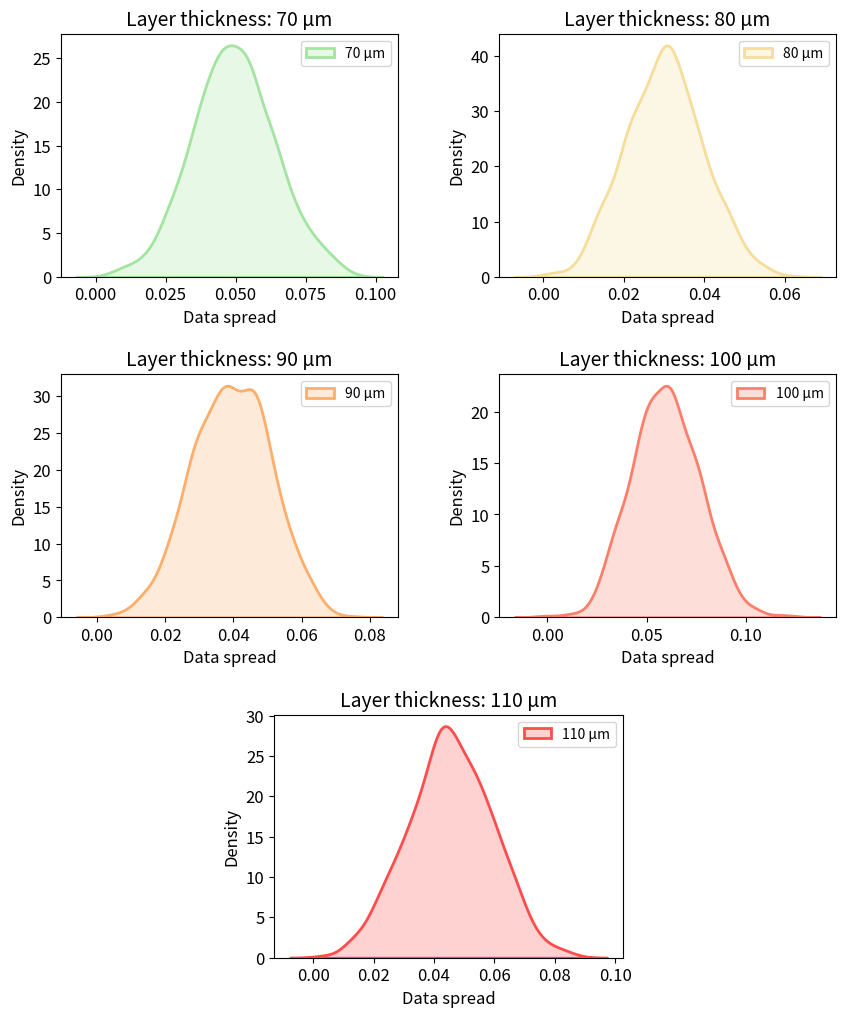

The matplotlib source for this figure:
import matplotlib.pyplot as plt
import seaborn as sns
import numpy as np
import pandas as pd
from matplotlib.gridspec import GridSpec

# === Simulated Data ===
np.random.seed(0)
df = pd.DataFrame({
    "data": np.hstack([
        np.random.normal(loc=0.05, scale=0.015, size=1000),
        np.random.normal(loc=0.03, scale=0.010, size=1000),
        np.random.normal(loc=0.04, scale=0.012, size=1000),
        np.random.normal(loc=0.06, scale=0.017, size=1000),
        np.random.normal(loc=0.045, scale=0.014, size=1000),
    ]),
    "label": np.repeat(["70 µm", "80 µm", "90 µm", "100 µm", "110 µm"], 1000)
})

colors = {
    "70 µm": "#A3E4A1",
    "80 µm": "#F6DD9A",
    "90 µm": "#FDAE6B",
    "100 µm": "#FD7F6B",
    "110 µm": "#FF4C4C"
}

labels = df['label'].unique()
n = len(labels)
n_cols = 2
n_rows = (n + 1) // n_cols  # e.g., 5 → 3 rows

fig = plt.figure(figsize=(10, 12))
gs = GridSpec(n_rows, n_cols, figure=fig, hspace=0.4, wspace=0.3)
axes = []

for i, label in enumerate(labels):
    sub_df = df[df['label'] == label]

    if i < 4:
        ax = fig.add_subplot(gs[i // n_cols, i % n_cols])
    else:
        # Add last subplot across both columns, then shrink & center it
        ax = fig.add_subplot(gs[-1, :])
        box = ax.get_position()
        full_width = box.width
        desired_width = full_width * 0.45  # match normal subplots
        x_center = box.x0 + box.width / 2
        new_x0 = x_center - desired_width / 2
        ax.set_position([new_x0, box.y0, desired_width, box.height])

    sns.kdeplot(
        data=sub_df,
        x='data',
        ax=ax,
        fill=True,
        linewidth=2,
        color=colors[label],
        label=label
    )

    ax.set_title(f"Layer thickness: {label}", fontsize=14)
    ax.set_xlabel("Data spread", fontsize=12)
    ax.set_ylabel("Density", fontsize=12)
    ax.legend(loc='upper right')
    ax.tick_params(labelsize=12)

plt.tight_layout()
plt.show()
